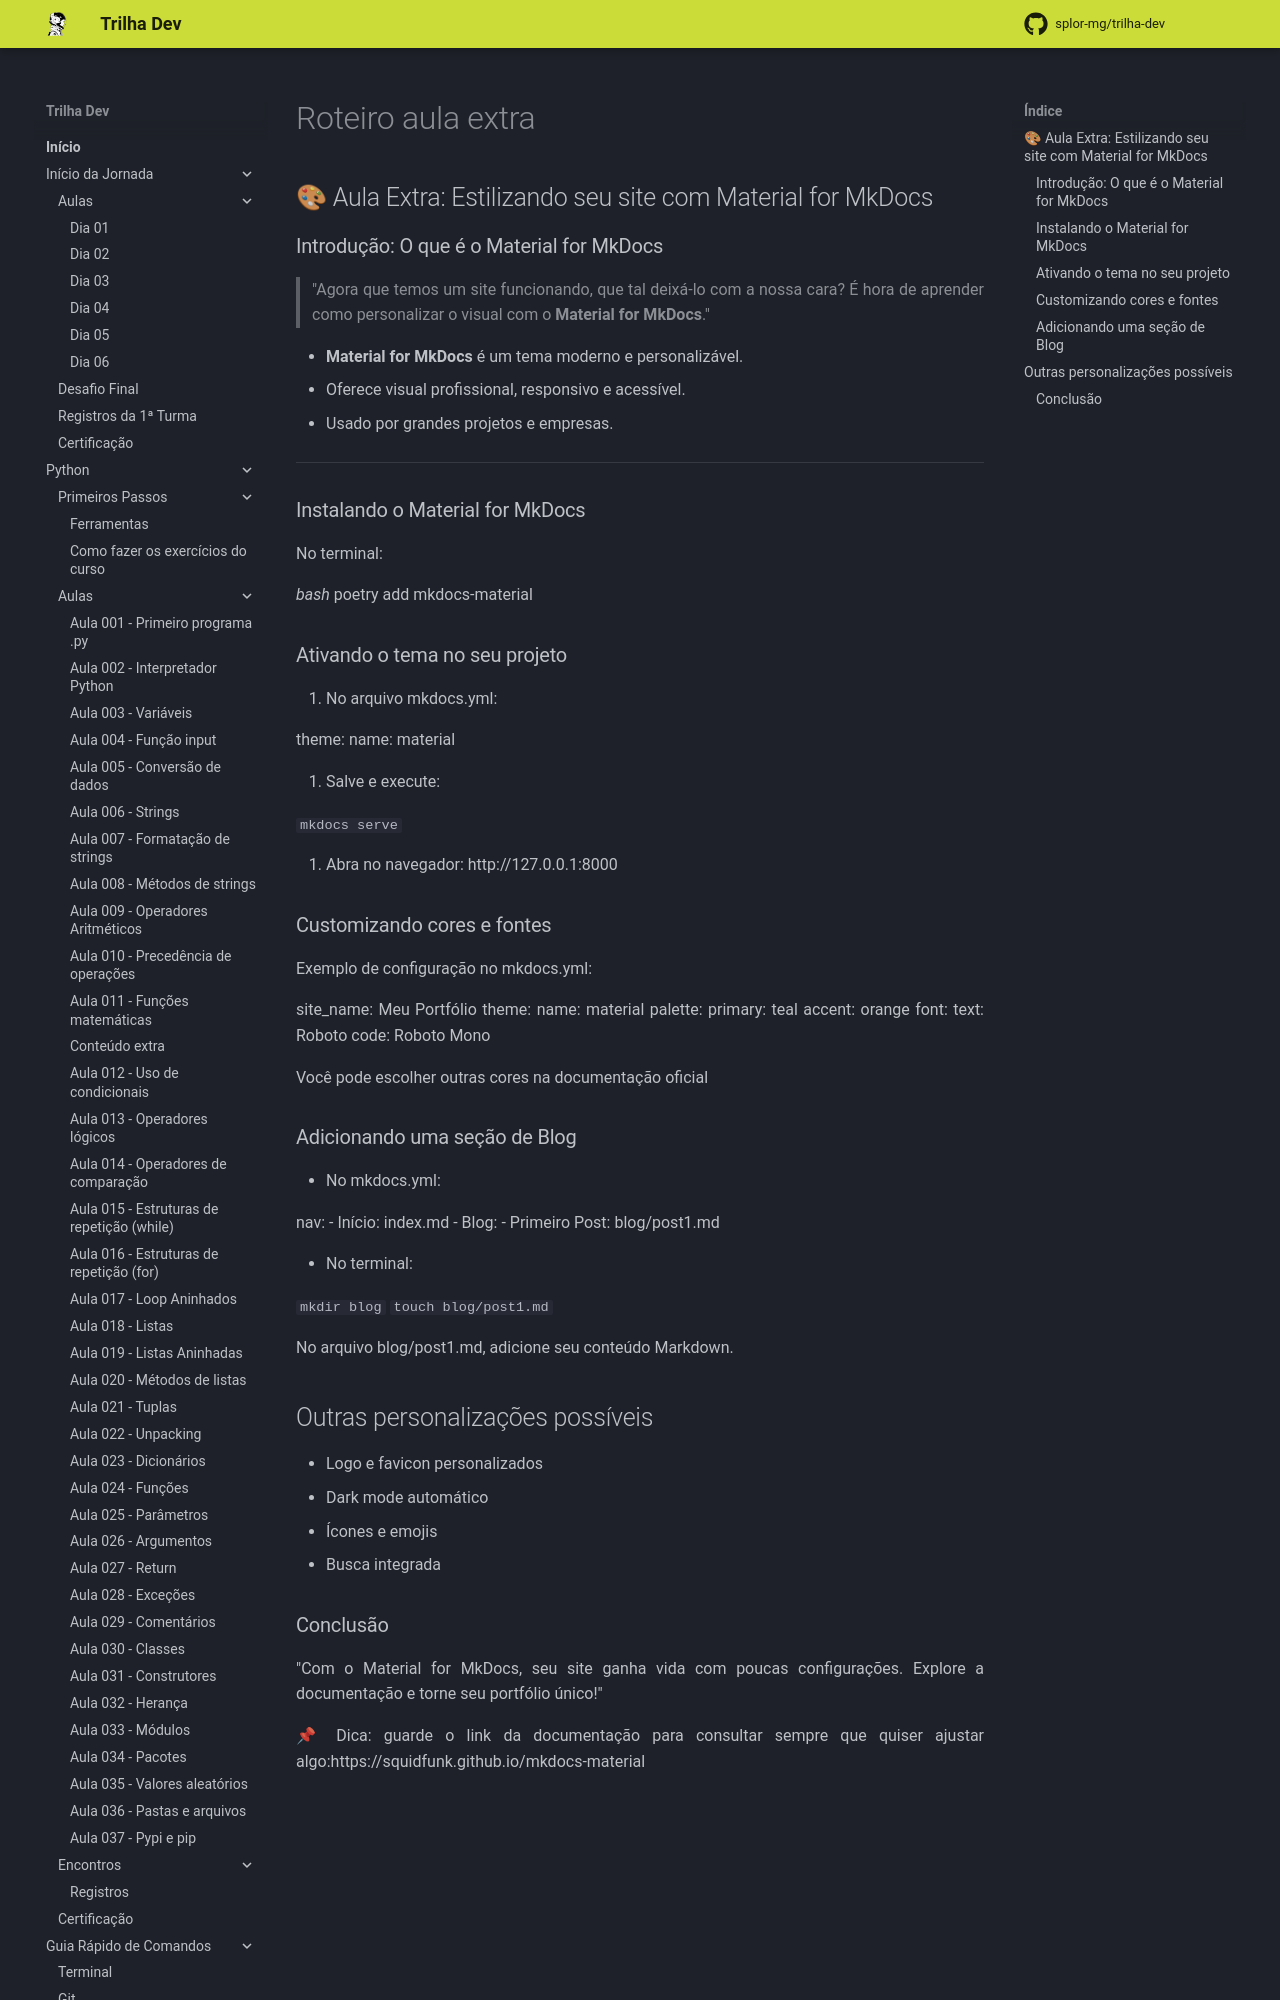

repository: splor-mg/trilha-dev · page: main/inicio_da_jornada/aulas/dia_03/roteiro_aula_extra/index.html · generator: mkdocs

## 🎨 Aula Extra: Estilizando seu site com Material for MkDocs

### Introdução: O que é o Material for MkDocs

> "Agora que temos um site funcionando, que tal deixá-lo com a nossa cara? É hora de aprender como personalizar o visual com o **Material for MkDocs**."

- **Material for MkDocs** é um tema moderno e personalizável.
- Oferece visual profissional, responsivo e acessível.
- Usado por grandes projetos e empresas.

---

### Instalando o Material for MkDocs

No terminal:

_bash_
poetry add mkdocs-material


### Ativando o tema no seu projeto

1. No arquivo mkdocs.yml:

theme:
  name: material

2. Salve e execute:

`mkdocs serve`

3. Abra no navegador: http://127.0.0.1:8000

### Customizando cores e fontes

Exemplo de configuração no mkdocs.yml:

site_name: Meu Portfólio
theme:
  name: material
  palette:
    primary: teal
    accent: orange
  font:
    text: Roboto
    code: Roboto Mono

Você pode escolher outras cores na documentação oficial

### Adicionando uma seção de Blog

- No mkdocs.yml:

nav:
  - Início: index.md
  - Blog:
      - Primeiro Post: blog/post1.md

- No terminal:

`mkdir blog`
`touch blog/post1.md`

No arquivo blog/post1.md, adicione seu conteúdo Markdown.

## Outras personalizações possíveis

- Logo e favicon personalizados
- Dark mode automático
- Ícones e emojis
- Busca integrada
